Labelled photos from "vgg-skz-crack-dataset", an image-classification folder in jyu1129/resnet50-crack-detection. The possible labels are: crack, non crack.

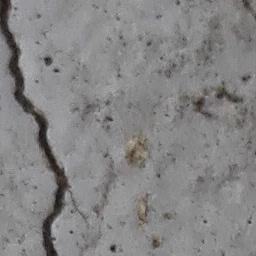
Label: crack

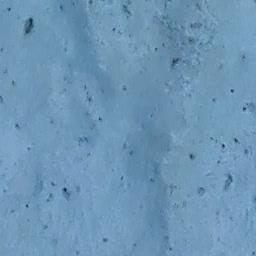
Label: non crack

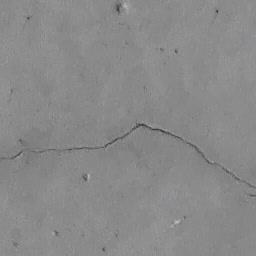
Label: crack

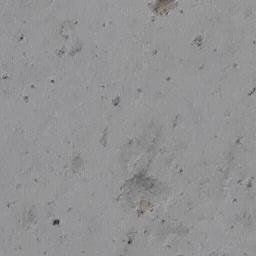
Label: non crack

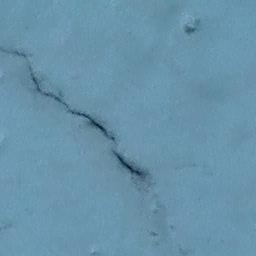
Label: crack

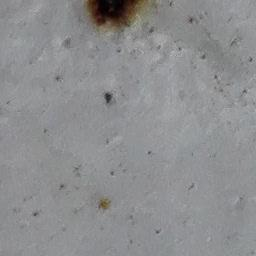
Label: non crack
